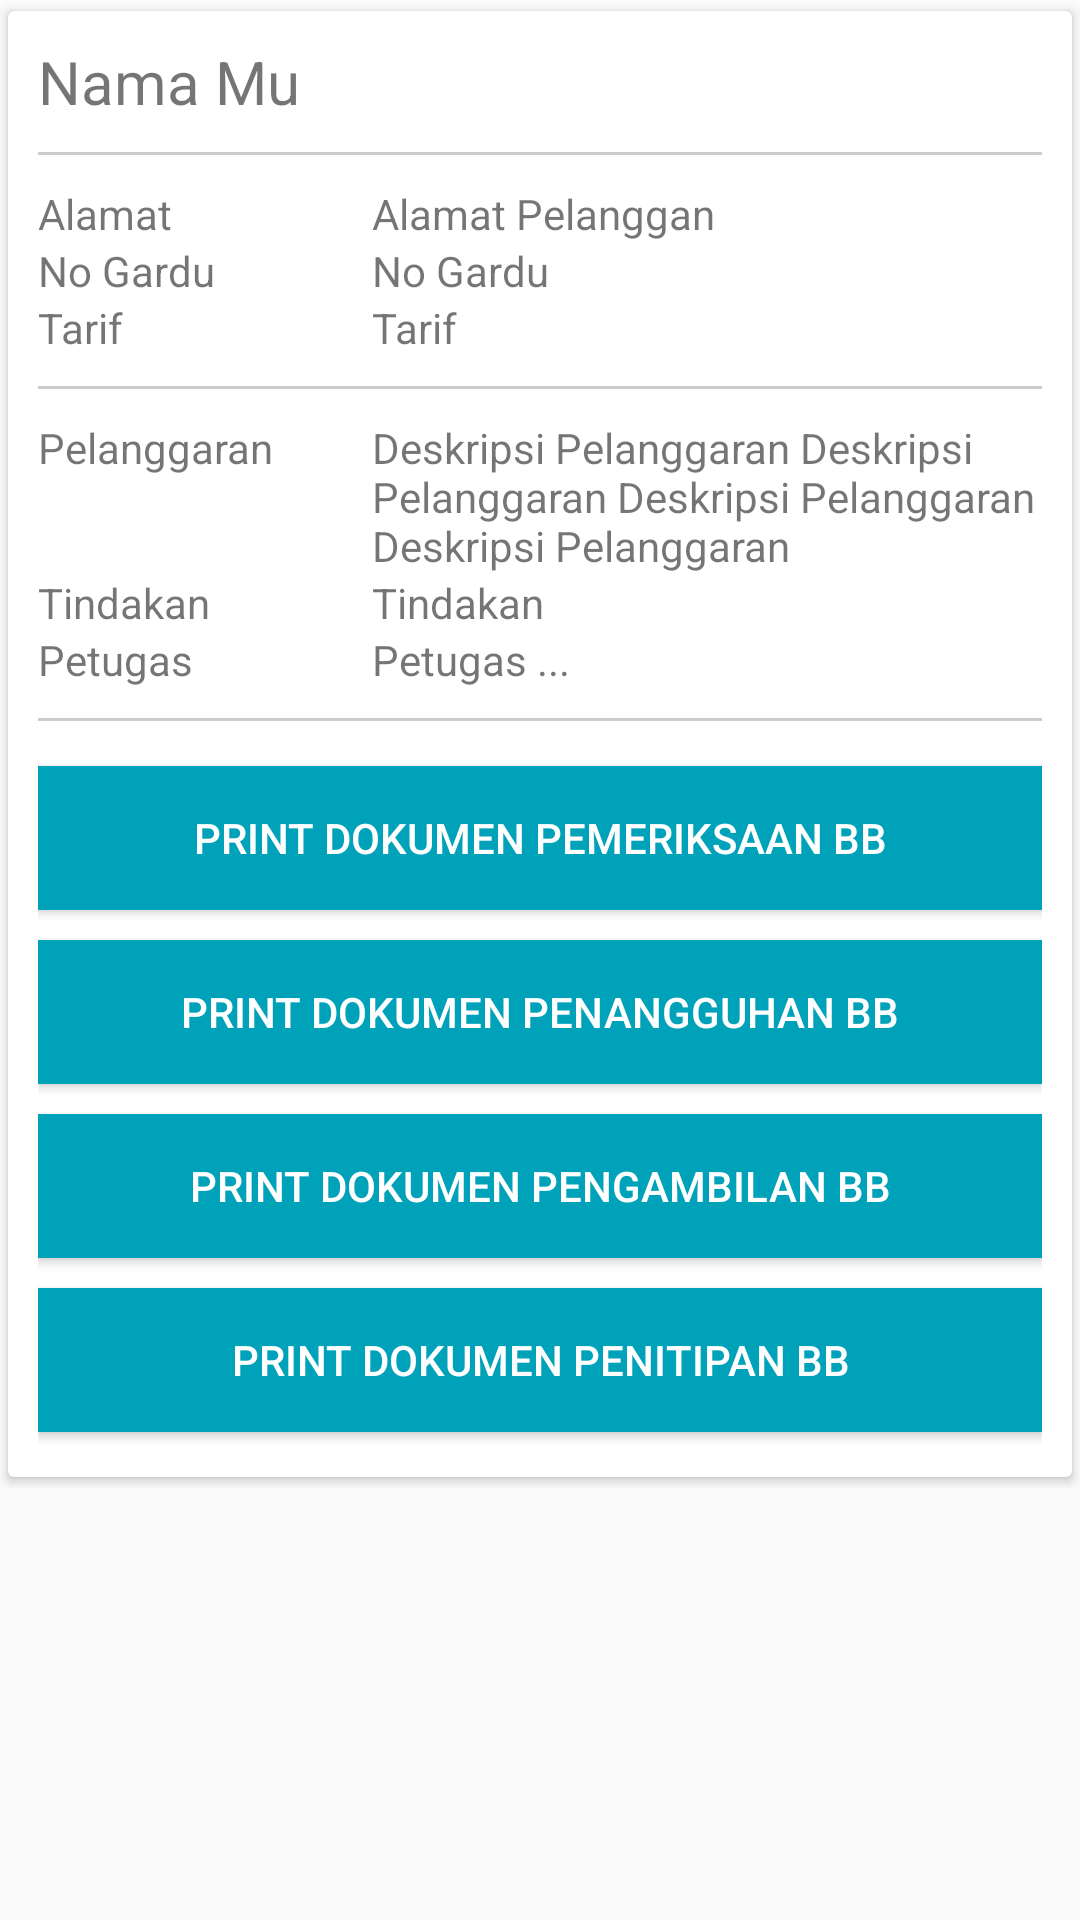

The Android layout XML behind this screen, and the referenced resources:
<!-- AndroidManifest.xml: activity theme AppTheme -->
<!-- res/layout/activity_detail.xml -->
<?xml version="1.0" encoding="utf-8"?>
<ScrollView android:layout_height="wrap_content"
    android:layout_width="match_parent"
    xmlns:android="http://schemas.android.com/apk/res/android">

    <LinearLayout xmlns:android="http://schemas.android.com/apk/res/android"
        android:orientation="vertical" android:layout_width="match_parent"
        android:layout_height="wrap_content"
        >
        <android.support.v7.widget.CardView
            android:layout_width="match_parent"
            android:layout_height="wrap_content"
            xmlns:card_view="http://schemas.android.com/apk/res-auto"
            android:id="@+id/card_view"
            android:layout_gravity="center"
            card_view:cardUseCompatPadding="true"
            >

            <LinearLayout
                android:layout_width="match_parent"
                android:layout_height="wrap_content"
                android:padding="10dp"
                android:orientation="vertical">
                <TextView
                    android:layout_width="match_parent"
                    android:layout_height="wrap_content"
                    android:text="Nama Mu"
                    android:textSize="20dp"
                    android:id="@+id/nama"
                    />
                <View
                    android:layout_width="fill_parent"
                    android:layout_height="1dp"
                    android:background="#CCC"
                    android:layout_marginTop="10dp"
                    android:layout_marginBottom="10dp"/>
                <LinearLayout
                    android:layout_width="match_parent"
                    android:layout_height="wrap_content"
                    android:weightSum="6"
                    android:orientation="horizontal">
                    <LinearLayout
                        android:layout_width="0dp"
                        android:layout_height="wrap_content"
                        android:layout_weight="2">
                        <TextView
                            android:layout_width="match_parent"
                            android:layout_height="wrap_content"
                            android:text="Alamat"/>
                    </LinearLayout>
                    <LinearLayout
                        android:layout_width="0dp"
                        android:layout_height="wrap_content"
                        android:layout_weight="4">
                        <TextView
                            android:layout_width="match_parent"
                            android:layout_height="wrap_content"
                            android:text="Alamat Pelanggan "
                            android:id="@+id/t_alamat"/>
                    </LinearLayout>
                </LinearLayout>
                <LinearLayout
                    android:layout_width="match_parent"
                    android:layout_height="wrap_content"
                    android:weightSum="6"
                    android:orientation="horizontal">
                    <LinearLayout
                        android:layout_width="0dp"
                        android:layout_height="wrap_content"
                        android:layout_weight="2">
                        <TextView
                            android:layout_width="match_parent"
                            android:layout_height="wrap_content"
                            android:text="No Gardu"/>
                    </LinearLayout>
                    <LinearLayout
                        android:layout_width="0dp"
                        android:layout_height="wrap_content"
                        android:layout_weight="4">
                        <TextView
                            android:layout_width="match_parent"
                            android:layout_height="wrap_content"
                            android:text="No Gardu "
                            android:id="@+id/t_nogardu"/>
                    </LinearLayout>
                </LinearLayout>
                <LinearLayout
                    android:layout_width="match_parent"
                    android:layout_height="wrap_content"
                    android:weightSum="6"
                    android:orientation="horizontal">
                    <LinearLayout
                        android:layout_width="0dp"
                        android:layout_height="wrap_content"
                        android:layout_weight="2">
                        <TextView
                            android:layout_width="match_parent"
                            android:layout_height="wrap_content"
                            android:text="Tarif"/>
                    </LinearLayout>
                    <LinearLayout
                        android:layout_width="0dp"
                        android:layout_height="wrap_content"
                        android:layout_weight="4">
                        <TextView
                            android:layout_width="match_parent"
                            android:layout_height="wrap_content"
                            android:text="Tarif "
                            android:id="@+id/t_tarif"/>
                    </LinearLayout>
                </LinearLayout>
                <View
                    android:layout_width="fill_parent"
                    android:layout_height="1dp"
                    android:background="#CCC"
                    android:layout_marginTop="10dp"
                    android:layout_marginBottom="10dp"/>
                <LinearLayout
                    android:layout_width="match_parent"
                    android:layout_height="wrap_content"
                    android:weightSum="6"
                    android:orientation="horizontal">
                    <LinearLayout
                        android:layout_width="0dp"
                        android:layout_height="wrap_content"
                        android:layout_weight="2">
                        <TextView
                            android:layout_width="match_parent"
                            android:layout_height="wrap_content"
                            android:text="Pelanggaran"/>
                    </LinearLayout>
                    <LinearLayout
                        android:layout_width="0dp"
                        android:layout_height="wrap_content"
                        android:layout_weight="4">
                        <TextView
                            android:layout_width="match_parent"
                            android:layout_height="wrap_content"
                            android:text="Deskripsi Pelanggaran Deskripsi Pelanggaran Deskripsi Pelanggaran Deskripsi Pelanggaran "
                            android:id="@+id/t_deskripsi"/>
                    </LinearLayout>
                </LinearLayout>
                <LinearLayout
                    android:layout_width="match_parent"
                    android:layout_height="wrap_content"
                    android:weightSum="6"
                    android:orientation="horizontal">
                    <LinearLayout
                        android:layout_width="0dp"
                        android:layout_height="wrap_content"
                        android:layout_weight="2">
                        <TextView
                            android:layout_width="match_parent"
                            android:layout_height="wrap_content"
                            android:text="Tindakan"/>
                    </LinearLayout>
                    <LinearLayout
                        android:layout_width="0dp"
                        android:layout_height="wrap_content"
                        android:layout_weight="4">
                        <TextView
                            android:layout_width="match_parent"
                            android:layout_height="wrap_content"
                            android:text="Tindakan "
                            android:id="@+id/t_tindakan"/>
                    </LinearLayout>
                </LinearLayout>

                <LinearLayout
                    android:layout_width="match_parent"
                    android:layout_height="wrap_content"
                    android:weightSum="6"
                    android:orientation="horizontal">
                    <LinearLayout
                        android:layout_width="0dp"
                        android:layout_height="wrap_content"
                        android:layout_weight="2">
                        <TextView
                            android:layout_width="match_parent"
                            android:layout_height="wrap_content"
                            android:text="Petugas"/>
                    </LinearLayout>
                    <LinearLayout
                        android:layout_width="0dp"
                        android:layout_height="wrap_content"
                        android:layout_weight="4">
                        <TextView
                            android:layout_width="match_parent"
                            android:layout_height="wrap_content"
                            android:text="Petugas ... "
                            android:id="@+id/t_namapetugas"/>
                    </LinearLayout>
                </LinearLayout>
                <View
                    android:layout_width="match_parent"
                    android:layout_height="1dp"
                    android:background="#CCC"
                    android:layout_marginTop="10dp"
                    android:layout_marginBottom="10dp"/>
                <LinearLayout
                    android:layout_width="match_parent"
                    android:layout_height="wrap_content"
                    android:orientation="vertical">
                    <Button
                        android:background="@color/colorPrimaryDark"
                        android:layout_width="match_parent"
                        android:layout_height="wrap_content"
                        android:text="Print Dokumen Pemeriksaan BB"
                        android:id="@+id/btnpemeriksaan"
                        android:layout_marginTop="5dp"
                        android:layout_marginBottom="5dp"
                        android:textColor="#FFF"/>
                    <Button
                        android:background="@color/colorPrimaryDark"
                        android:layout_width="match_parent"
                        android:layout_height="wrap_content"
                        android:text="Print Dokumen Penangguhan BB"
                        android:id="@+id/btnpenangguhan"
                        android:layout_marginTop="5dp"
                        android:layout_marginBottom="5dp"
                        android:textColor="#FFF"/>
                    <Button
                        android:background="@color/colorPrimaryDark"
                        android:layout_width="match_parent"
                        android:layout_height="wrap_content"
                        android:text="Print Dokumen Pengambilan BB"
                        android:id="@+id/btnpengambilan"
                        android:layout_marginTop="5dp"
                        android:layout_marginBottom="5dp"
                        android:textColor="#FFF"/>
                    <Button
                        android:background="@color/colorPrimaryDark"
                        android:layout_width="match_parent"
                        android:layout_height="wrap_content"
                        android:text="Print Dokumen Penitipan BB"
                        android:id="@+id/btnpenitipan"
                        android:layout_marginTop="5dp"
                        android:layout_marginBottom="5dp"
                        android:textColor="#FFF"/>


                </LinearLayout>
            </LinearLayout>

        </android.support.v7.widget.CardView>

    </LinearLayout>
</ScrollView>
<!-- resources referenced by this layout -->
<resources>
  <color name="colorPrimaryDark">#00A2B9</color>
  <style name="AppTheme" parent="Theme.AppCompat.DayNight.DarkActionBar">
          <item name="colorPrimary">@color/colorPrimary</item>
          <item name="colorPrimaryDark">@color/colorPrimaryDark</item>
          <item name="colorAccent">@color/colorAccent</item>
          <item name="android:windowIsTranslucent">true</item>
          <item name="windowActionBar">false</item>
          <item name="windowNoTitle">true</item>
      </style>
  <color name="colorPrimary">#3f51b5</color>
  <color name="colorAccent">#FF0000</color>
</resources>
